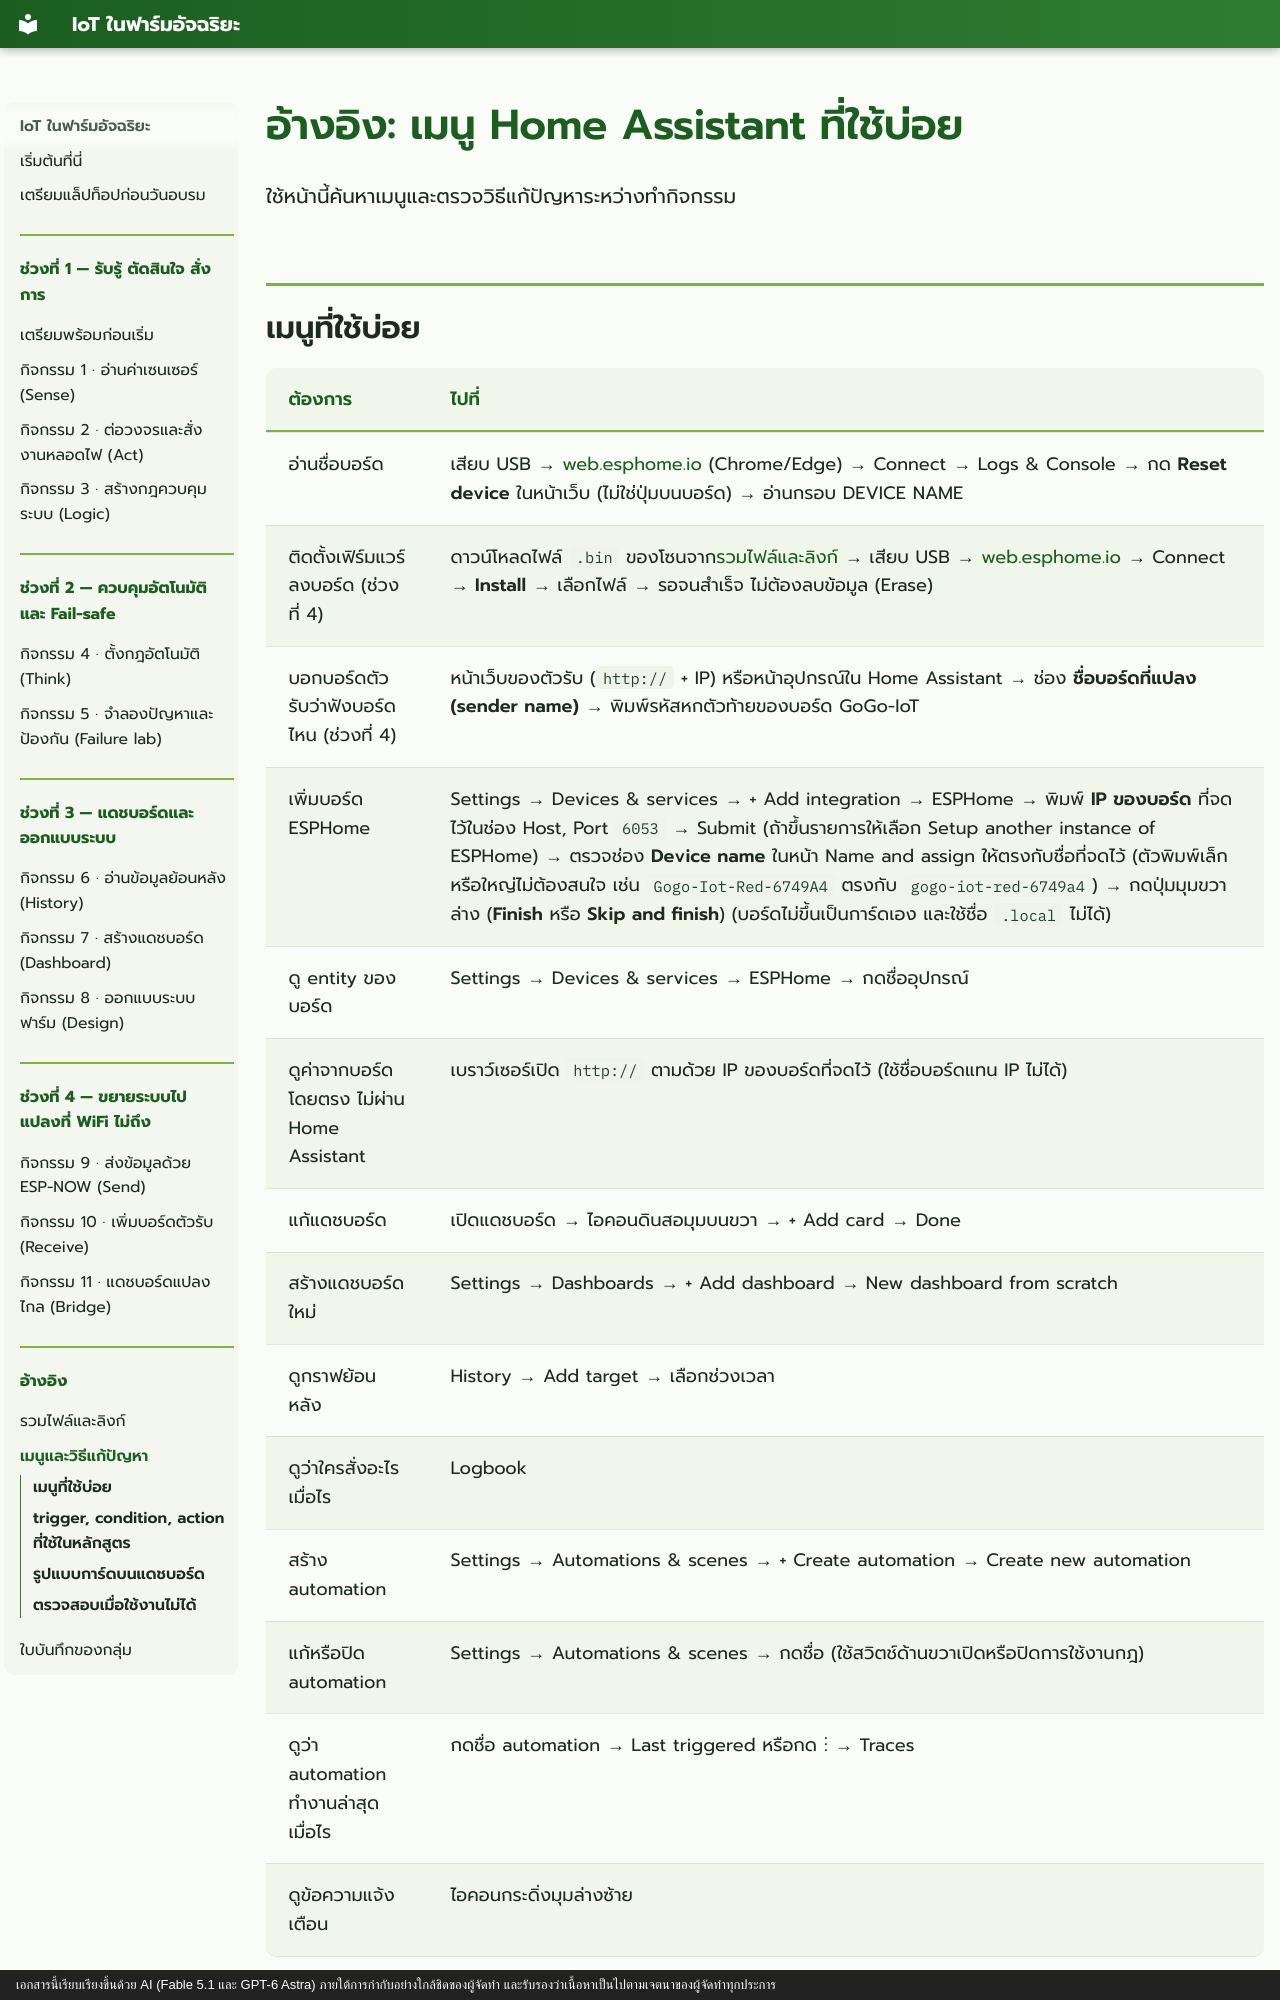

repository: arnans/iot-training · page: reference/index.html · generator: mkdocs · copyright: เอกสารนี้เรียบเรียงขึ้นด้วย AI (Fable 5.1 และ GPT-6 Astra) ภายใต้การกำกับอย่างใกล้ชิดของผู้จัดทำ และรับรองว่าเนื้อหาเป็นไปตามเจตนาของผู้จัดทำทุกประการ

# อ้างอิง: เมนู Home Assistant ที่ใช้บ่อย

ใช้หน้านี้ค้นหาเมนูและตรวจวิธีแก้ปัญหาระหว่างทำกิจกรรม

## เมนูที่ใช้บ่อย

| ต้องการ | ไปที่ |
|---------|-------|
| อ่านชื่อบอร์ด | เสียบ USB → [web.esphome.io](https://web.esphome.io) (Chrome/Edge) → Connect → Logs & Console → กด **Reset device** ในหน้าเว็บ (ไม่ใช่ปุ่มบนบอร์ด) → อ่านกรอบ DEVICE NAME |
| ติดตั้งเฟิร์มแวร์ลงบอร์ด (ช่วงที่ 4) | ดาวน์โหลดไฟล์ `.bin` ของโซนจาก[รวมไฟล์และลิงก์](resources.md) → เสียบ USB → [web.esphome.io](https://web.esphome.io) → Connect → **Install** → เลือกไฟล์ → รอจนสำเร็จ ไม่ต้องลบข้อมูล (Erase) |
| บอกบอร์ดตัวรับว่าฟังบอร์ดไหน (ช่วงที่ 4) | หน้าเว็บของตัวรับ (`http://` + IP) หรือหน้าอุปกรณ์ใน Home Assistant → ช่อง **ชื่อบอร์ดที่แปลง (sender name)** → พิมพ์รหัสหกตัวท้ายของบอร์ด GoGo-IoT |
| เพิ่มบอร์ด ESPHome | Settings → Devices & services → + Add integration → ESPHome → พิมพ์ **IP ของบอร์ด** ที่จดไว้ในช่อง Host, Port `6053` → Submit (ถ้าขึ้นรายการให้เลือก Setup another instance of ESPHome) → ตรวจช่อง **Device name** ในหน้า Name and assign ให้ตรงกับชื่อที่จดไว้ (ตัวพิมพ์เล็กหรือใหญ่ไม่ต้องสนใจ เช่น `Gogo-Iot-Red-6749A4` ตรงกับ `gogo-iot-red-6749a4`) → กดปุ่มมุมขวาล่าง (**Finish** หรือ **Skip and finish**) (บอร์ดไม่ขึ้นเป็นการ์ดเอง และใช้ชื่อ `.local` ไม่ได้) |
| ดู entity ของบอร์ด | Settings → Devices & services → ESPHome → กดชื่ออุปกรณ์ |
| ดูค่าจากบอร์ดโดยตรง ไม่ผ่าน Home Assistant | เบราว์เซอร์เปิด `http://` ตามด้วย IP ของบอร์ดที่จดไว้ (ใช้ชื่อบอร์ดแทน IP ไม่ได้) |
| แก้แดชบอร์ด | เปิดแดชบอร์ด → ไอคอนดินสอมุมบนขวา → + Add card → Done |
| สร้างแดชบอร์ดใหม่ | Settings → Dashboards → + Add dashboard → New dashboard from scratch |
| ดูกราฟย้อนหลัง | History → Add target → เลือกช่วงเวลา |
| ดูว่าใครสั่งอะไรเมื่อไร | Logbook |
| สร้าง automation | Settings → Automations & scenes → + Create automation → Create new automation |
| แก้หรือปิด automation | Settings → Automations & scenes → กดชื่อ (ใช้สวิตช์ด้านขวาเปิดหรือปิดการใช้งานกฎ) |
| ดูว่า automation ทำงานล่าสุดเมื่อไร | กดชื่อ automation → Last triggered หรือกด ⋮ → Traces |
| ดูข้อความแจ้งเตือน | ไอคอนกระดิ่งมุมล่างซ้าย |
